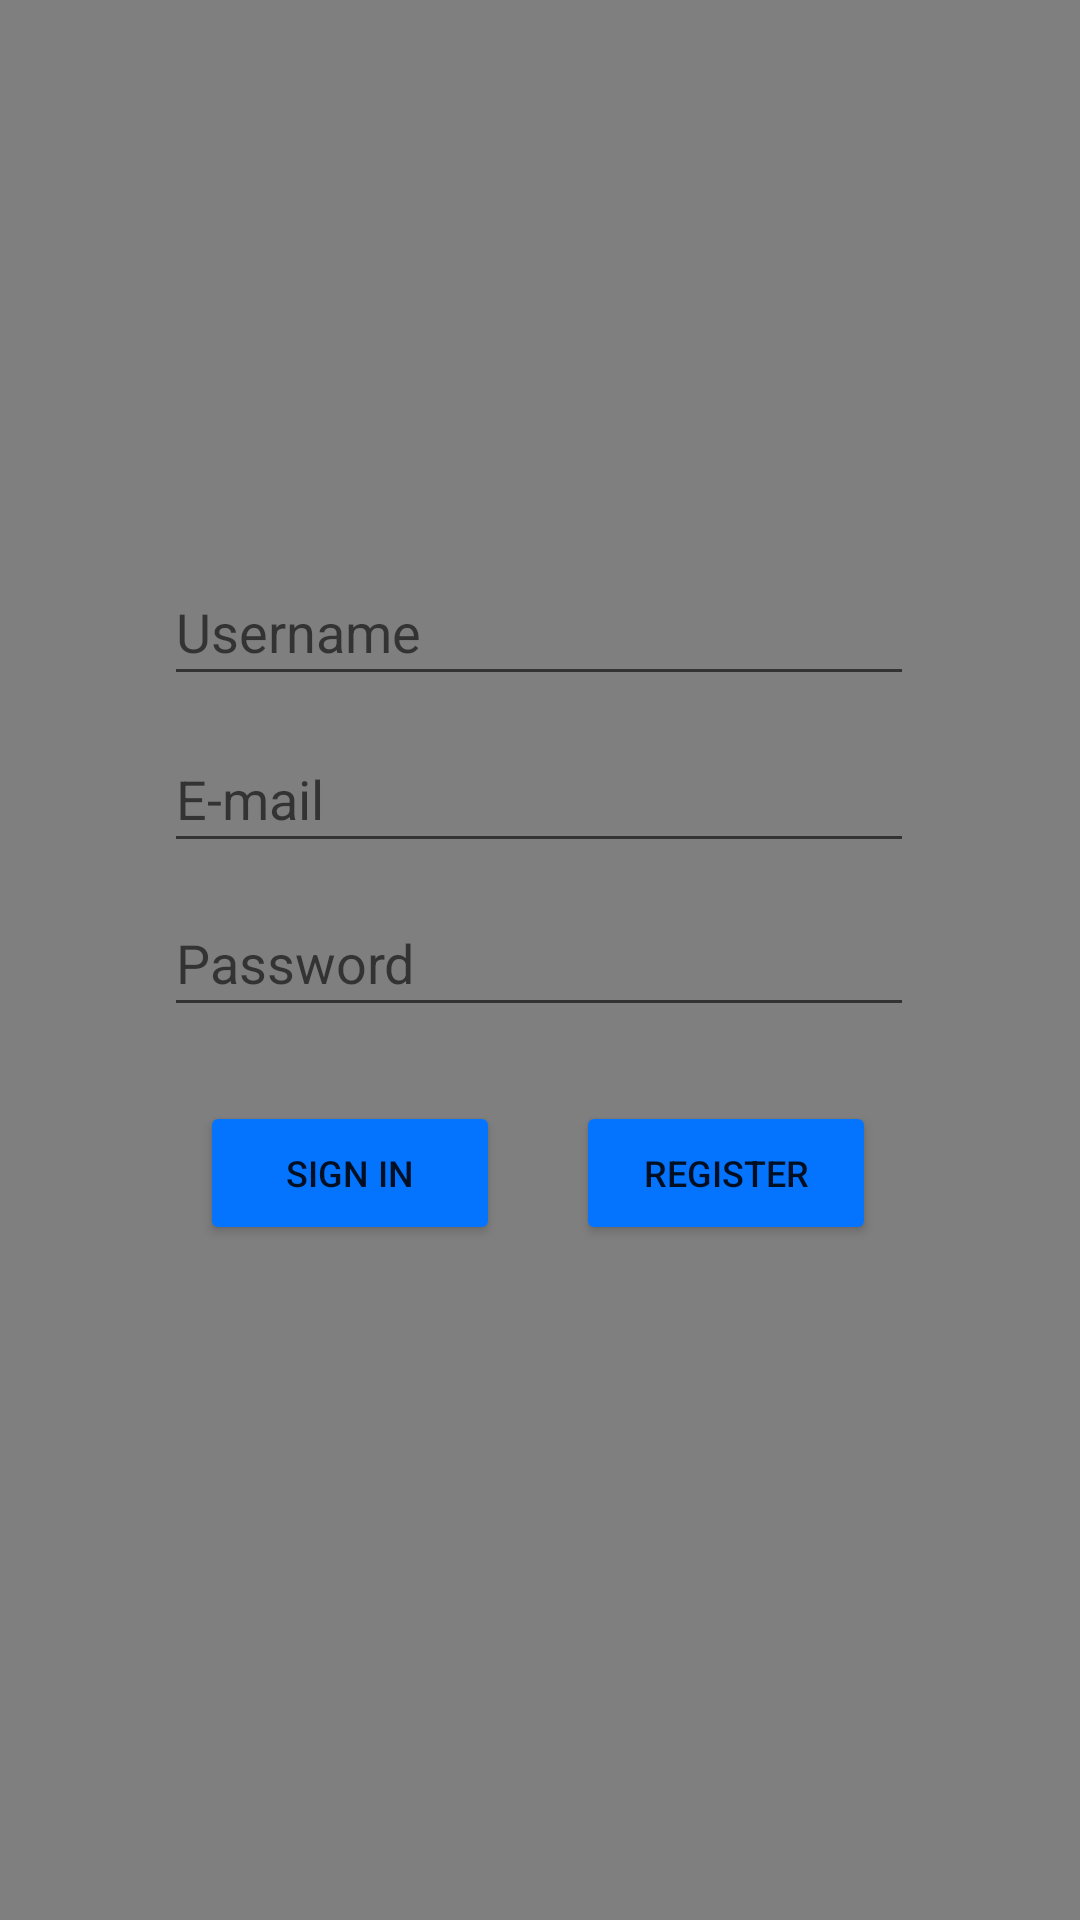

Android layout source for this screen:
<!-- AndroidManifest.xml: application theme Theme.Wave -->
<!-- res/layout/login_screen.xml -->
<?xml version="1.0" encoding="utf-8"?>

<androidx.constraintlayout.widget.ConstraintLayout xmlns:android="http://schemas.android.com/apk/res/android"
    xmlns:app="http://schemas.android.com/apk/res-auto"
    xmlns:tools="http://schemas.android.com/tools"
    android:layout_width="match_parent"
    android:layout_height="match_parent"
    tools:context=".LoginScreen">

    <VideoView
        android:id="@+id/background_view"
        android:layout_width="0dp"
        android:layout_height="0dp"
        app:layout_constraintBottom_toBottomOf="parent"
        app:layout_constraintEnd_toEndOf="parent"
        app:layout_constraintHorizontal_bias="0.0"
        app:layout_constraintStart_toStartOf="parent"
        app:layout_constraintTop_toTopOf="parent"
        app:layout_constraintVertical_bias="0.0" />

    <EditText
        android:id="@+id/txtEmail"
        android:layout_width="250dp"
        android:layout_height="46dp"
        android:ems="10"
        android:hint="E-mail"
        android:inputType="textEmailAddress"
        app:layout_constraintBottom_toBottomOf="@+id/background_view"
        app:layout_constraintDimensionRatio="h,1:1"
        app:layout_constraintEnd_toEndOf="parent"
        app:layout_constraintHorizontal_bias="0.496"
        app:layout_constraintStart_toStartOf="parent"
        app:layout_constraintTop_toTopOf="parent"
        app:layout_constraintVertical_bias="0.407" />

    <EditText
        android:id="@+id/txtUsername"
        android:layout_width="250dp"
        android:layout_height="46dp"
        android:ems="10"
        android:hint="Username"
        android:inputType="textEmailAddress"
        app:layout_constraintBottom_toBottomOf="@+id/background_view"
        app:layout_constraintDimensionRatio="h,1:1"
        app:layout_constraintEnd_toEndOf="parent"
        app:layout_constraintHorizontal_bias="0.496"
        app:layout_constraintStart_toStartOf="parent"
        app:layout_constraintTop_toTopOf="parent"
        app:layout_constraintVertical_bias="0.313" />

    <Button
        android:id="@+id/createacc"
        android:layout_width="100dp"
        android:layout_height="wrap_content"
        android:text="register"
        android:textSize="12sp"
        app:backgroundTint="#0474FF"
        app:layout_constraintBottom_toBottomOf="parent"
        app:layout_constraintEnd_toEndOf="parent"
        app:layout_constraintHorizontal_bias="0.739"
        app:layout_constraintStart_toStartOf="parent"
        app:layout_constraintTop_toTopOf="parent"
        app:layout_constraintVertical_bias="0.62" />

    <Button
        android:id="@+id/signin"
        android:layout_width="100dp"
        android:layout_height="wrap_content"
        android:text="sign in"
        android:textSize="12sp"
        app:backgroundTint="#0474FF"
        app:layout_constraintBottom_toBottomOf="@+id/background_view"
        app:layout_constraintEnd_toEndOf="parent"
        app:layout_constraintHorizontal_bias="0.257"
        app:layout_constraintStart_toStartOf="parent"
        app:layout_constraintTop_toTopOf="parent"
        app:layout_constraintVertical_bias="0.62" />

    <EditText
        android:id="@+id/txtPass"
        android:layout_width="250dp"
        android:layout_height="46dp"
        android:ems="10"
        android:hint="Password"
        android:inputType="textPassword"
        app:layout_constraintBottom_toBottomOf="parent"
        app:layout_constraintEnd_toEndOf="parent"
        app:layout_constraintHorizontal_bias="0.496"
        app:layout_constraintStart_toStartOf="parent"
        app:layout_constraintTop_toTopOf="@+id/background_view"
        app:layout_constraintVertical_bias="0.499" />

</androidx.constraintlayout.widget.ConstraintLayout>
<!-- resources referenced by this layout -->
<resources>
  <style name="Theme.Wave" parent="Theme.MaterialComponents.DayNight.NoActionBar">
          
          <item name="colorPrimary">#0474FF</item>
          <item name="colorPrimaryVariant">#0474FF</item>
          <item name="colorOnPrimary">@color/white</item>
          
          <item name="colorSecondary">#81BAFF</item>
          <item name="colorSecondaryVariant">#81BAFF</item>
          <item name="colorOnSecondary">@color/black</item>
          
          <item name="android:statusBarColor" tools:targetApi="l">?attr/colorPrimaryVariant</item>
          
      </style>
  <!-- not gathered from this repository: default colours our renderer supplied (Android Studio template values) -->
  <color name="black">#FF000000</color>
  <color name="white">#FFFFFFFF</color>
</resources>
